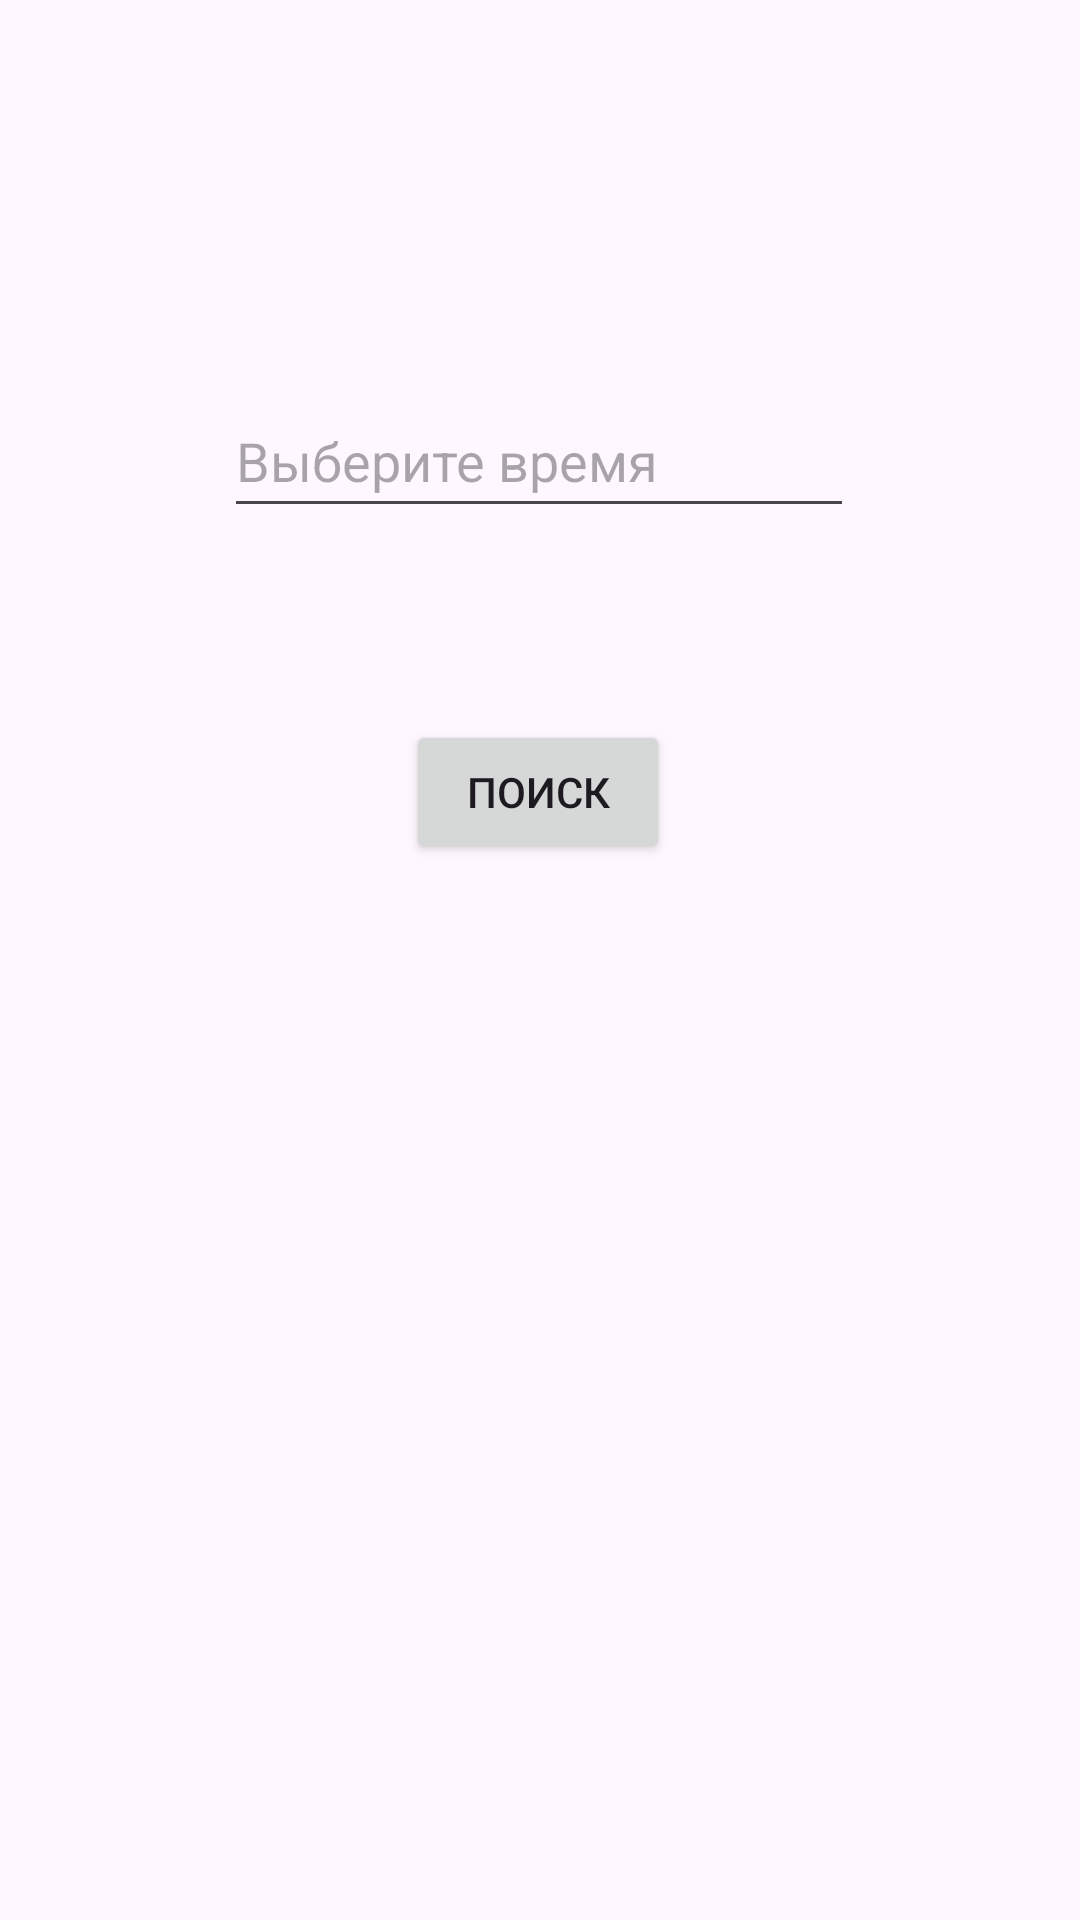

Here is an Android app screen rendered from its layout file. Give the layout XML and the strings, colors and styles it references.
<!-- AndroidManifest.xml: application theme Theme.Parcing -->
<!-- res/layout/activity_chose_time_and_start_find.xml -->
<?xml version="1.0" encoding="utf-8"?>
<androidx.constraintlayout.widget.ConstraintLayout xmlns:android="http://schemas.android.com/apk/res/android"
    xmlns:app="http://schemas.android.com/apk/res-auto"
    xmlns:tools="http://schemas.android.com/tools"
    android:layout_width="match_parent"
    android:layout_height="match_parent">

    <EditText
        android:id="@+id/editTime"
        android:layout_width="wrap_content"
        android:layout_height="wrap_content"
        android:layout_marginTop="128dp"
        android:autofillHints=""
        android:ems="10"
        android:focusable="false"
        android:hint="Выберите время"
        android:inputType="text"
        android:minHeight="48dp"
        android:text=""
        app:layout_constraintEnd_toEndOf="parent"
        app:layout_constraintHorizontal_bias="0.497"
        app:layout_constraintStart_toStartOf="parent"
        app:layout_constraintTop_toTopOf="parent" />

    <Button
        android:layout_width="wrap_content"
        android:layout_height="wrap_content"
        android:id="@+id/find_button"
        android:layout_marginTop="64dp"
        android:text="Поиск"
        app:layout_constraintTop_toBottomOf="@id/editTime"
        app:layout_constraintHorizontal_bias="0.497"
        app:layout_constraintEnd_toEndOf="parent"
        app:layout_constraintStart_toStartOf="parent"/>

</androidx.constraintlayout.widget.ConstraintLayout>
<!-- resources referenced by this layout -->
<resources>
  <style name="Theme.Parcing" parent="Base.Theme.Parcing" />
  <style name="Base.Theme.Parcing" parent="Theme.Material3.DayNight.NoActionBar">
          
          
      </style>
</resources>
